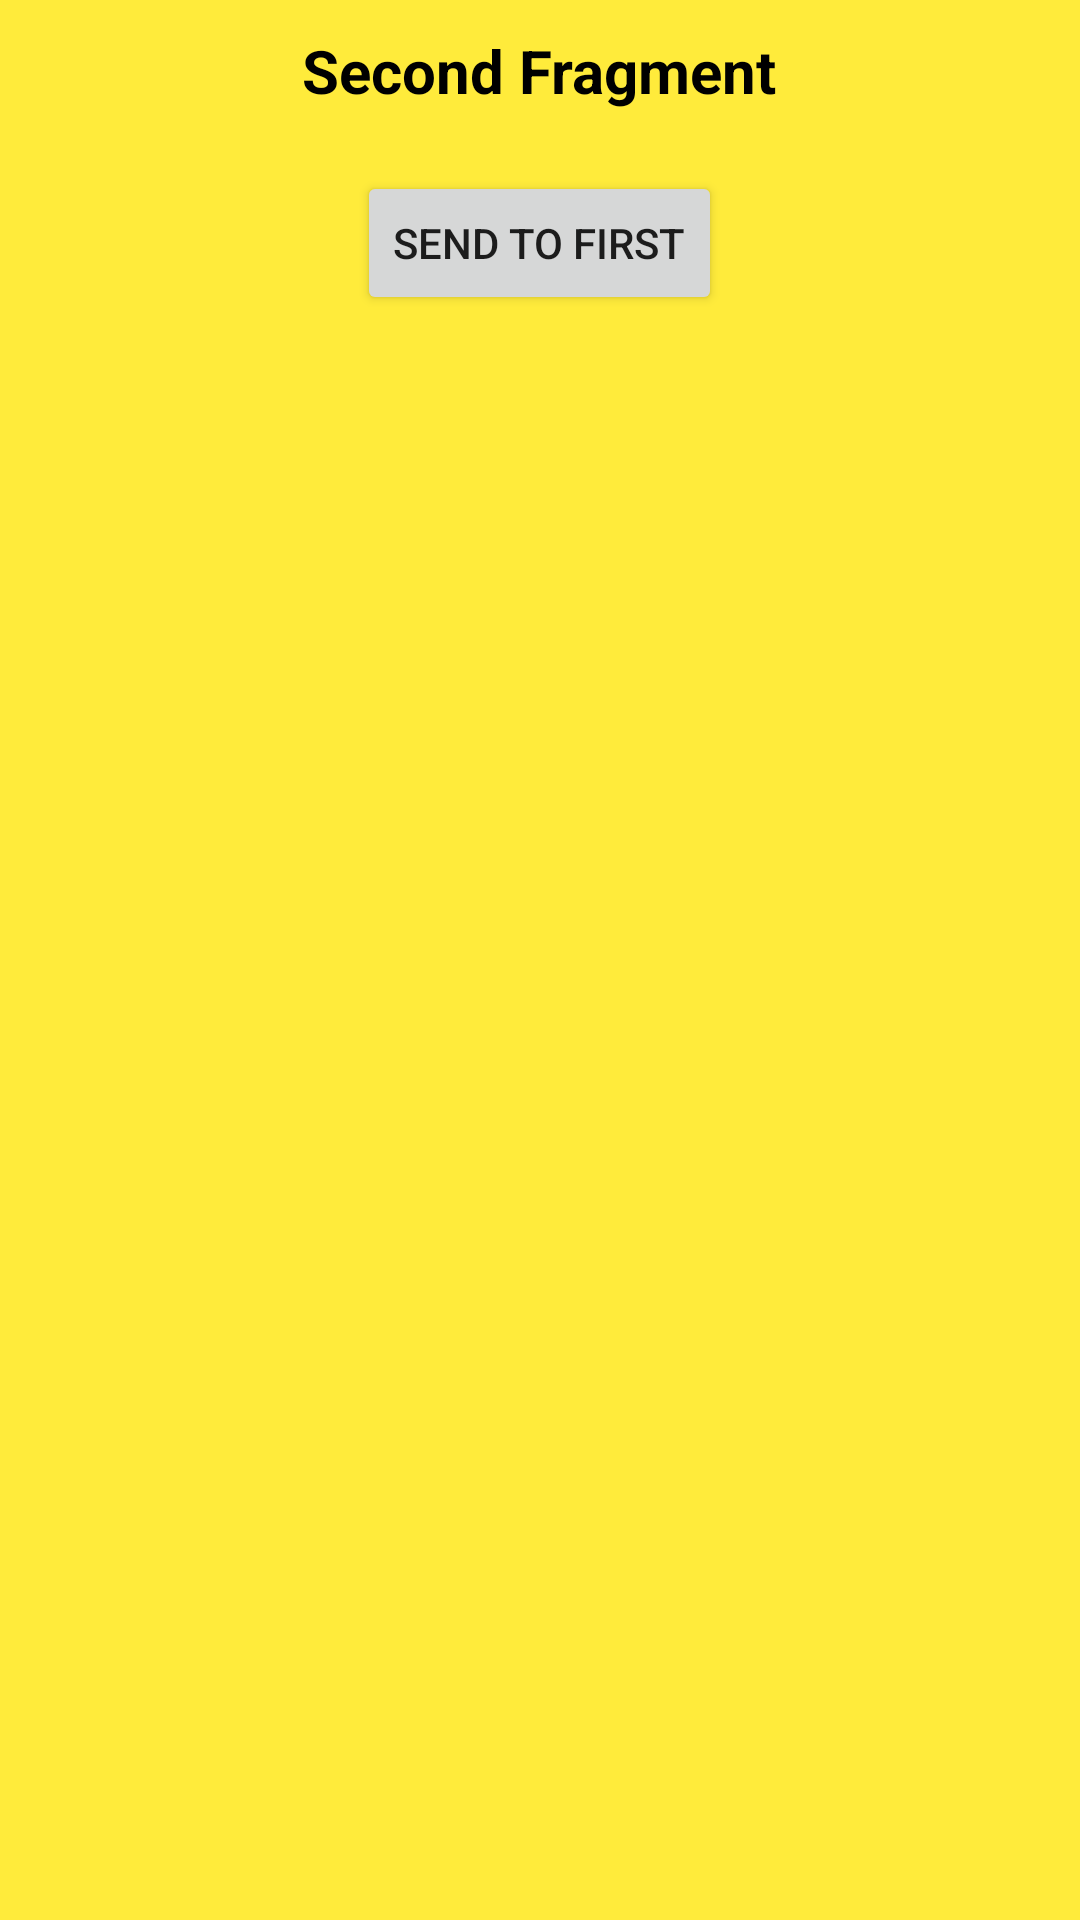

Android layout source for this screen:
<!-- AndroidManifest.xml: application theme Theme.FragmentRunTime -->
<!-- res/layout/fragment_second.xml -->
<?xml version="1.0" encoding="utf-8"?>
<FrameLayout xmlns:android="http://schemas.android.com/apk/res/android"
    xmlns:tools="http://schemas.android.com/tools"
    android:layout_width="match_parent"
    android:layout_height="match_parent"
    tools:context=".fragments.SecondFragment">
    <LinearLayout
        android:layout_width="match_parent"
        android:background="#FFEB3B"
        android:padding="10dp"
        android:layout_height="match_parent"
        android:orientation="vertical">
        <TextView
            android:id="@+id/tv_second"
            android:layout_width="wrap_content"
            android:layout_height="wrap_content"
            android:layout_gravity="center"
            android:textStyle="bold"
            android:textColor="@color/black"
            android:textSize="20sp"
            android:text="Second Fragment"/>
        <Button
            android:id="@+id/btn_second"
            android:layout_width="wrap_content"
            android:layout_height="wrap_content"
            android:text="Send to First"
            android:layout_gravity="center"
            android:layout_marginTop="20dp"/>
    </LinearLayout>
</FrameLayout>
<!-- resources referenced by this layout -->
<resources>
  <style name="Theme.FragmentRunTime" parent="Theme.MaterialComponents.DayNight.NoActionBar">
          
          <item name="colorPrimary">@color/purple_500</item>
          <item name="colorPrimaryVariant">@color/purple_700</item>
          <item name="colorOnPrimary">@color/white</item>
          
          <item name="colorSecondary">@color/teal_200</item>
          <item name="colorSecondaryVariant">@color/teal_700</item>
          <item name="colorOnSecondary">@color/black</item>
          
          <item name="android:statusBarColor" tools:targetApi="l">?attr/colorPrimaryVariant</item>
          
      </style>
  <!-- not gathered from this repository: default colours our renderer supplied (Android Studio template values) -->
  <color name="purple_500">#FF6200EE</color>
  <color name="purple_700">#FF3700B3</color>
  <color name="teal_200">#FF03DAC5</color>
  <color name="teal_700">#FF018786</color>
  <color name="black">#FF000000</color>
  <color name="white">#FFFFFFFF</color>
</resources>
